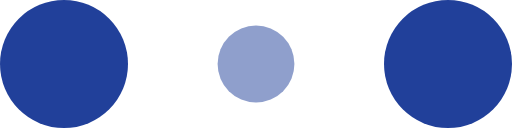
t = 0.00 s
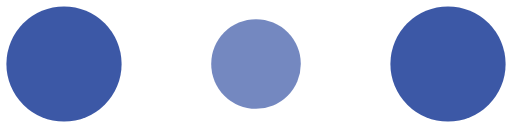
t = 0.10 s
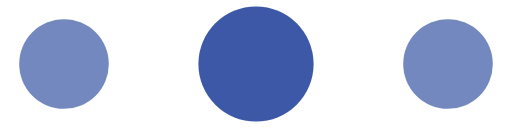
t = 0.30 s
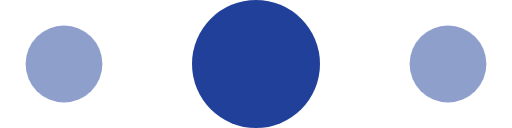
t = 0.40 s
t = 0.50 s: frame unchanged from t = 0.30 s, image omitted
t = 0.70 s: frame unchanged from t = 0.10 s, image omitted

The animated SVG that drew these frames (rendered in a browser with its animation timeline set to each time). Animation: 6 SMIL elements (animate=6); one cycle of 0.80 s, repeats indefinitely.

<svg width="120" height="30" viewBox="0 0 120 30" xmlns="http://www.w3.org/2000/svg" fill="#21409a">
    <circle cx="15" cy="15" r="15">
        <animate attributeName="r" from="15" to="15"
                 begin="0s" dur="0.8s"
                 values="15;9;15" calcMode="linear"
                 repeatCount="indefinite" />
        <animate attributeName="fill-opacity" from="1" to="1"
                 begin="0s" dur="0.8s"
                 values="1;.5;1" calcMode="linear"
                 repeatCount="indefinite" />
    </circle>
    <circle cx="60" cy="15" r="9" fill-opacity="0.3">
        <animate attributeName="r" from="9" to="9"
                 begin="0s" dur="0.8s"
                 values="9;15;9" calcMode="linear"
                 repeatCount="indefinite" />
        <animate attributeName="fill-opacity" from="0.5" to="0.5"
                 begin="0s" dur="0.8s"
                 values=".5;1;.5" calcMode="linear"
                 repeatCount="indefinite" />
    </circle>
    <circle cx="105" cy="15" r="15">
        <animate attributeName="r" from="15" to="15"
                 begin="0s" dur="0.8s"
                 values="15;9;15" calcMode="linear"
                 repeatCount="indefinite" />
        <animate attributeName="fill-opacity" from="1" to="1"
                 begin="0s" dur="0.8s"
                 values="1;.5;1" calcMode="linear"
                 repeatCount="indefinite" />
    </circle>
</svg>
